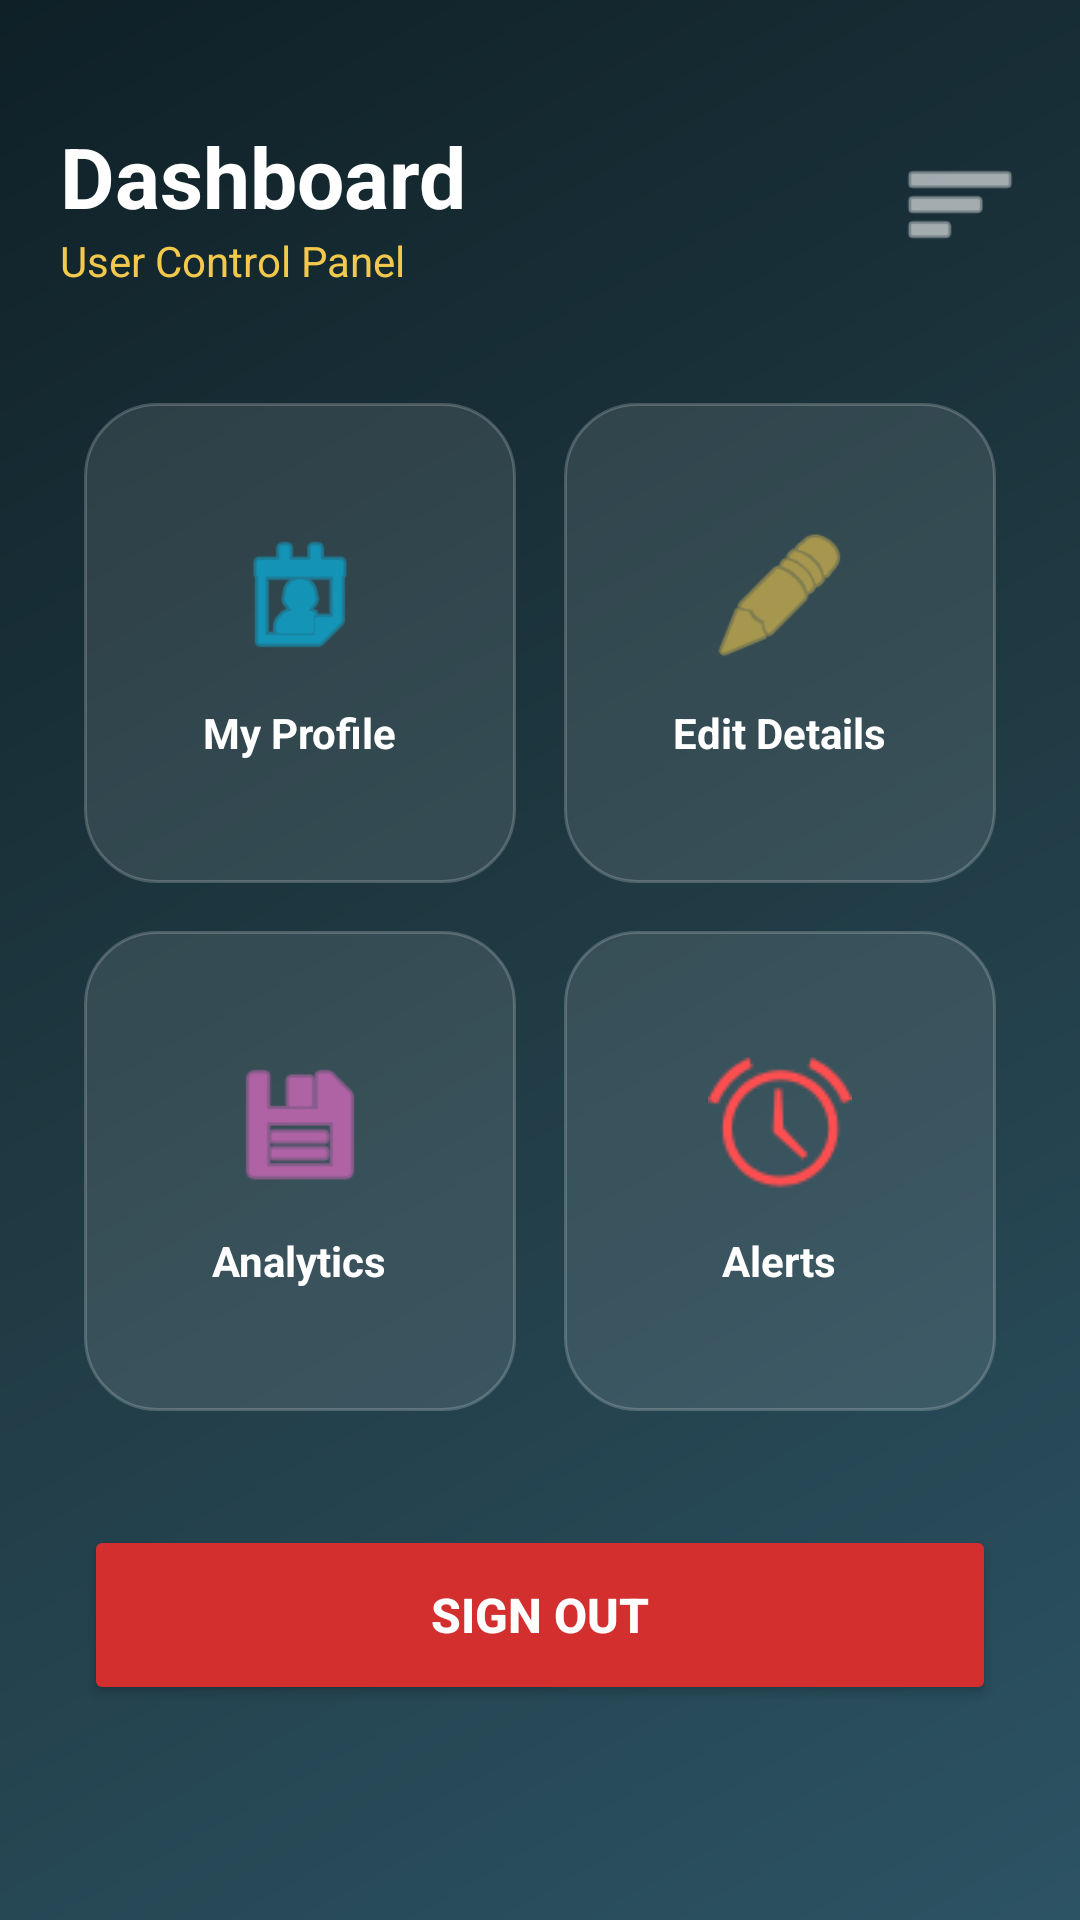

The Android layout XML behind this screen, and the referenced resources:
<!-- AndroidManifest.xml: application theme Theme.RealTimeDatabase -->
<!-- res/layout/activity_dashboard.xml -->
<?xml version="1.0" encoding="utf-8"?>
<ScrollView xmlns:android="http://schemas.android.com/apk/res/android"
    xmlns:app="http://schemas.android.com/apk/res-auto"
    android:layout_width="match_parent"
    android:layout_height="match_parent"
    android:background="@drawable/bg_midnight_gradient"
    android:padding="20dp"
    android:fillViewport="true">

    <LinearLayout
        android:layout_width="match_parent"
        android:layout_height="wrap_content"
        android:orientation="vertical">

        <LinearLayout
            android:layout_width="match_parent"
            android:layout_height="wrap_content"
            android:orientation="horizontal"
            android:gravity="center_vertical"
            android:layout_marginTop="20dp"
            android:layout_marginBottom="30dp">

            <LinearLayout
                android:layout_width="0dp"
                android:layout_height="wrap_content"
                android:layout_weight="1"
                android:orientation="vertical">

                <TextView
                    android:layout_width="wrap_content"
                    android:layout_height="wrap_content"
                    android:text="@string/dashboard_title"
                    android:textSize="28sp"
                    android:textStyle="bold"
                    android:textColor="@color/text_primary"/>

                <TextView
                    android:layout_width="wrap_content"
                    android:layout_height="wrap_content"
                    android:text="@string/dashboard_subtitle"
                    android:textSize="14sp"
                    android:textColor="@color/accent_gold"/>
            </LinearLayout>

            <ImageView
                android:layout_width="40dp"
                android:layout_height="40dp"
                android:src="@android:drawable/ic_menu_sort_by_size"
                app:tint="@color/white"
                android:contentDescription="@null"/>
        </LinearLayout>

        <GridLayout
            android:layout_width="match_parent"
            android:layout_height="wrap_content"
            android:columnCount="2"
            android:rowCount="3"
            android:alignmentMode="alignMargins"
            android:columnOrderPreserved="false">

            <LinearLayout
                android:id="@+id/cardProfile"
                android:layout_width="0dp"
                android:layout_height="160dp"
                android:layout_columnWeight="1"
                android:layout_margin="8dp"
                android:orientation="vertical"
                android:gravity="center"
                android:background="@drawable/bg_glass_card">

                <ImageView
                    android:layout_width="48dp"
                    android:layout_height="48dp"
                    android:src="@android:drawable/ic_menu_my_calendar"
                    app:tint="@color/accent_teal"
                    android:contentDescription="@null"/>

                <TextView
                    android:layout_width="wrap_content"
                    android:layout_height="wrap_content"
                    android:text="@string/profile_title"
                    android:textColor="@color/text_primary"
                    android:textStyle="bold"
                    android:layout_marginTop="12dp"/>
            </LinearLayout>

            <LinearLayout
                android:id="@+id/cardSettings"
                android:layout_width="0dp"
                android:layout_height="160dp"
                android:layout_columnWeight="1"
                android:layout_margin="8dp"
                android:orientation="vertical"
                android:gravity="center"
                android:background="@drawable/bg_glass_card">

                <ImageView
                    android:layout_width="48dp"
                    android:layout_height="48dp"
                    android:src="@android:drawable/ic_menu_edit"
                    app:tint="@color/accent_gold"
                    android:contentDescription="@null"/>

                <TextView
                    android:layout_width="wrap_content"
                    android:layout_height="wrap_content"
                    android:text="@string/edit_details"
                    android:textColor="@color/text_primary"
                    android:textStyle="bold"
                    android:layout_marginTop="12dp"/>
            </LinearLayout>

            <LinearLayout
                android:id="@+id/cardAnalytics"
                android:layout_width="0dp"
                android:layout_height="160dp"
                android:layout_columnWeight="1"
                android:layout_margin="8dp"
                android:orientation="vertical"
                android:gravity="center"
                android:background="@drawable/bg_glass_card">

                <ImageView
                    android:layout_width="48dp"
                    android:layout_height="48dp"
                    android:src="@android:drawable/ic_menu_save"
                    app:tint="#FF6FD8"
                    android:contentDescription="@null"/>

                <TextView
                    android:layout_width="wrap_content"
                    android:layout_height="wrap_content"
                    android:text="@string/analytics_title"
                    android:textColor="@color/text_primary"
                    android:textStyle="bold"
                    android:layout_marginTop="12dp"/>
            </LinearLayout>

            <LinearLayout
                android:id="@+id/cardAlerts"
                android:layout_width="0dp"
                android:layout_height="160dp"
                android:layout_columnWeight="1"
                android:layout_margin="8dp"
                android:orientation="vertical"
                android:gravity="center"
                android:background="@drawable/bg_glass_card">

                <ImageView
                    android:layout_width="48dp"
                    android:layout_height="48dp"
                    android:src="@android:drawable/ic_lock_idle_alarm"
                    app:tint="#FF4E50"
                    android:contentDescription="@null"/>

                <TextView
                    android:layout_width="wrap_content"
                    android:layout_height="wrap_content"
                    android:text="@string/alerts_title"
                    android:textColor="@color/text_primary"
                    android:textStyle="bold"
                    android:layout_marginTop="12dp"/>
            </LinearLayout>

        </GridLayout>

        <Button
            android:id="@+id/btnLogout"
            android:layout_width="match_parent"
            android:layout_height="60dp"
            android:text="SIGN OUT"
            android:textStyle="bold"
            android:textColor="@color/white"
            android:textSize="16sp"
            android:backgroundTint="#D32F2F"
            android:layout_marginTop="30dp"
            android:layout_marginBottom="20dp"
            android:layout_marginHorizontal="8dp"/>

    </LinearLayout>
</ScrollView>
<!-- resources referenced by this layout -->
<resources>
  <color name="accent_gold">#F2C94C</color>
  <color name="accent_teal">#00C9FF</color>
  <color name="text_primary">#FFFFFF</color>
  <color name="white">#FFFFFFFF</color>
  <!-- drawable bg_glass_card (drawable) -->
  <?xml version="1.0" encoding="utf-8"?>
  <shape xmlns:android="http://schemas.android.com/apk/res/android">
      <solid android:color="#1AFFFFFF"/> 
      <corners android:radius="24dp"/>
      <stroke android:width="1dp" android:color="#33FFFFFF"/>
  </shape>
  <!-- drawable bg_midnight_gradient (drawable) -->
  <?xml version="1.0" encoding="utf-8"?>
  <shape xmlns:android="http://schemas.android.com/apk/res/android">
      <gradient
          android:startColor="@color/midnight_start"
          android:centerColor="@color/midnight_mid"
          android:endColor="@color/midnight_end"
          android:angle="315"/>
  </shape>
  <string name="alerts_title">Alerts</string>
  <string name="analytics_title">Analytics</string>
  <string name="dashboard_subtitle">User Control Panel</string>
  <string name="dashboard_title">Dashboard</string>
  <string name="edit_details">Edit Details</string>
  <string name="profile_title">My Profile</string>
  <style name="Theme.RealTimeDatabase" parent="Theme.MaterialComponents.DayNight.NoActionBar">
          <item name="colorPrimary">@color/midnight_start</item>
          <item name="colorPrimaryVariant">@color/midnight_mid</item>
          <item name="colorOnPrimary">@color/white</item>
  
          <item name="colorSecondary">@color/accent_teal</item>
          <item name="colorSecondaryVariant">@color/accent_gold</item>
          <item name="colorOnSecondary">@color/black</item>
  
          <item name="android:statusBarColor">@color/midnight_start</item>
          <item name="android:windowLightStatusBar">false</item>
      </style>
  <color name="midnight_start">#0f2027</color>
  <color name="midnight_mid">#203a43</color>
  <color name="midnight_end">#2c5364</color>
  <color name="black">#FF000000</color>
</resources>
